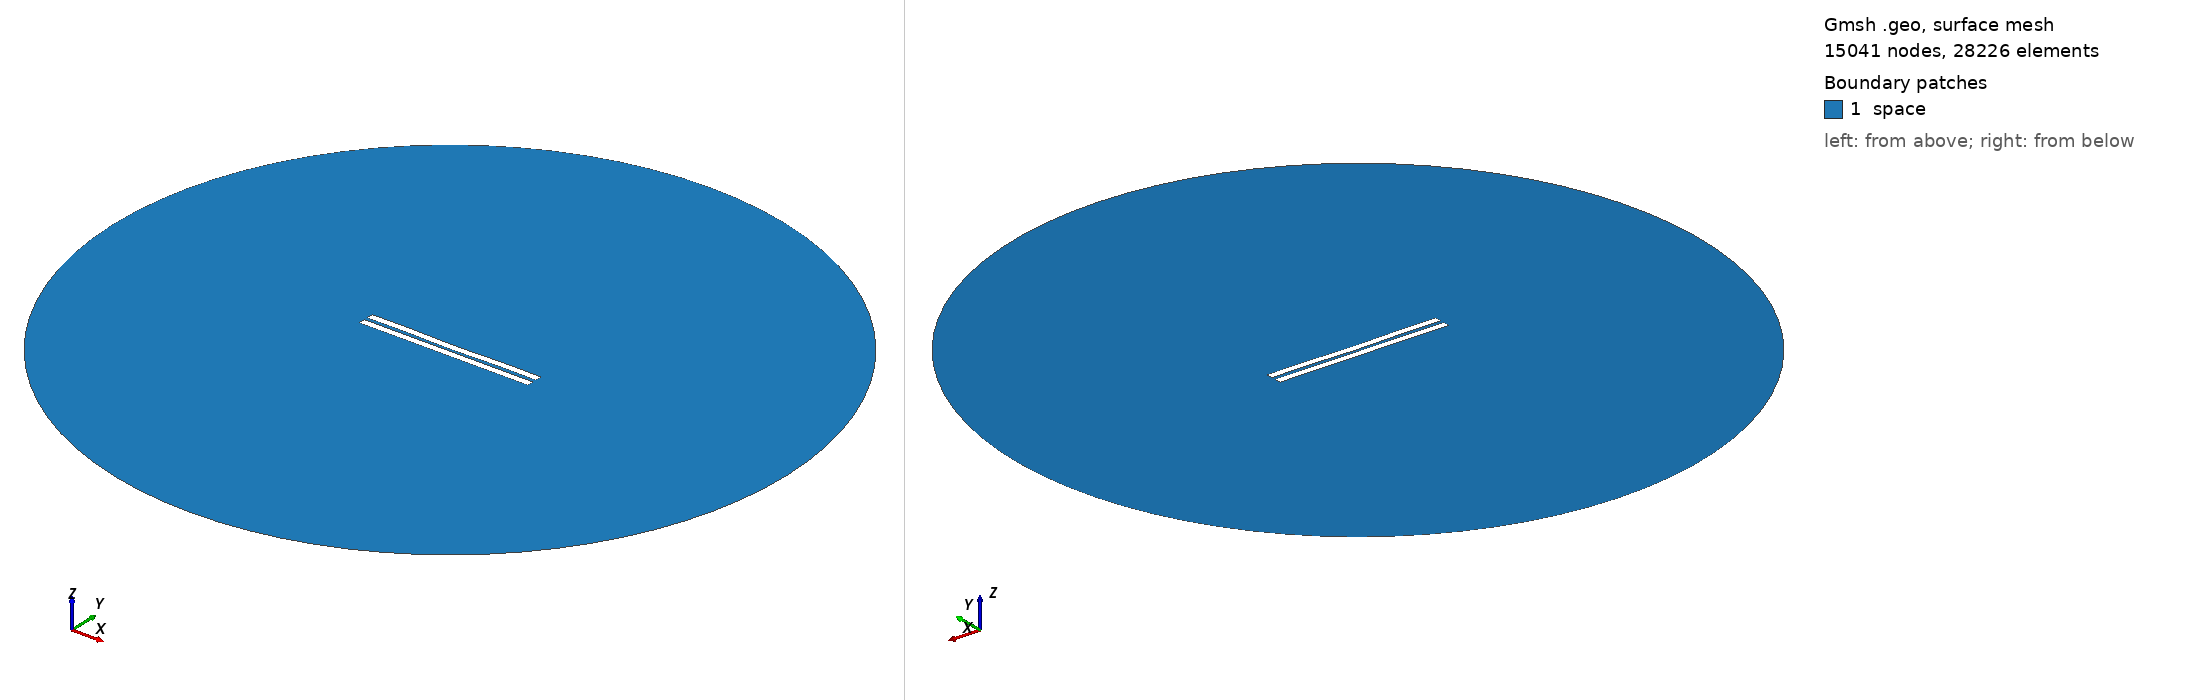

Gmsh geometry script, surface-meshed: 15041 nodes, 28226 surface elements. Boundary patches (legend numbers): 1 space. Left view from above one corner, right view from below the opposite corner. Legend entries are the model's physical surfaces. The drawing asked Gmsh for element sizes between 1% and 20% of the model's largest extent; the script's own settings can give other sizes.

=== 276.geo (drawn) ===
//---------------------------------------
// Geometry kernel
//---------------------------------------

SetFactory("OpenCASCADE");



//---------------------------------------
// Parameters of the geometry
//---------------------------------------

// Overetch of the upper plate
overetch = 0.0;

// Distance between the plates
distance = 2.25;

// Discretization over the x axis (for the deformation)
nx = 50; 

// Length of the plate
L = 100 - overetch; 

// Number of modes
n = 4; 

// 1st mode coefficient
coeff(1) = 0.0;
beta(1) = 0.596864 * 3.1415926535 / L;

// 2nd mode coefficient
coeff(2) = -0.15;
beta(2) = 1.49418 * 3.1415926535 / L;

// 3rd mode coefficient
coeff(3) = 0.0;
beta(3) = 2.50025 * 3.1415926535 / L;

// 4th mode coefficient
coeff(4) = 0.15;
beta(4) = 3.49999 * 3.1415926535 / L;



//---------------------------------------
// Upper plate (deformed rectangle)
//---------------------------------------

// Coordiantes of the upper plate
xmin = -50;
xmax = 50 - overetch;

// Height of the upper plate
yheight = 4 - 2 * overetch;

// Indexes of the points
UpperID[] = {};
LowerID[] = {};
LeftID[] = {};
RightID[] = {};

// Point index
p = 1;

// Horizontal edges
For i In {1:nx}
    x = xmin + (i-1)*(xmax - xmin)/(nx-1);

    y_bottom = distance / 2 + overetch;
    For j In {1:n}
        C = (Cosh(beta(j)*L) + Cos(beta(j)*L)) / (Sinh(beta(j)*L) + Sin(beta(j)*L));
        y_bottom  = y_bottom + coeff(j) * (Cosh(beta(j)*(x+50)) - Cos(beta(j)*(x+50)) - C * (Sinh(beta(j)*(x+50)) - Sin(beta(j)*(x+50))));
    EndFor

    y_top = y_bottom + yheight;

    Point(p) = {x, y_top, 0, 1.0};
    UpperID[i] = p;
    p = p + 1;

    Point(p) = {x, y_bottom, 0, 1.0};
    LowerID[i] = p;
    p = p + 1;
EndFor

// Create point lists
UpperPts[] = {}; LowerPts[] = {};
For i In {1:nx}
  UpperPts[] += {UpperID[i]};
  LowerPts[] += {LowerID[i]};
EndFor

// Build splines
Spline(1) = {UpperPts[]};
Spline(2) = {LowerPts[]};
Line(3) = {LowerPts[nx-1], UpperPts[nx-1]};
Line(4) = {LowerPts[0], UpperPts[0]};

// Build the plane surface
Curve Loop(1) = {2, 3, -1, -4};
Plane Surface(1) = {1};



//---------------------------------------
// Lower plate (rectangle)
//---------------------------------------

// Vertices
Point(1001) = {-50, -1, 0, 1.0};
Point(1002) = { 50, -1, 0, 1.0};
Point(1003) = { 50,  -5, 0, 1.0};
Point(1004) = {-50,  -5, 0, 1.0};

// Edges
Line(5) = {1001, 1002};
Line(6) = {1002, 1003};
Line(7) = {1003, 1004};
Line(8) = {1004, 1001};

// Plane surface
Line Loop(2) = {5, 6, 7, 8};
Plane Surface(2) = {2}; 



//---------------------------------------
// Outer (fictious) boundary
//---------------------------------------

// Points
Point(1005) = {0, 0, 0};       // Center
Point(1006) = {200, 0, 0};     // Start point
Point(1007) = {0, 200, 0};     // 90 degrees
Point(1008) = {-200, 0, 0};    // 180 degrees
Point(1009) = {0, -200, 0};    // 270 degrees

// Circle arcs (each needs start, center, end)
Circle(9) = {1006, 1005, 1007};
Circle(10) = {1007, 1005, 1008};
Circle(11) = {1008, 1005, 1009};
Circle(12) = {1009, 1005, 1006};

// Plane surface for the entire domain
Curve Loop(3) = {9, 10, 11, 12};
Surface(3) = {3};

// Subtract the plates from the whole domain to obtain the actual domain where we want to solve the equations
BooleanDifference{ Surface{3}; Delete; }{ Surface{1}; Surface{2}; Delete; }




//---------------------------------------
// Transfinite Lines/Curves
//---------------------------------------

// Set the number of points on the boundaries
r = 12;
d = 0.15;

// Plates
Transfinite Curve {1} = 50*r/4 Using Progression 1;
Transfinite Line {2} = 50*r Using Progression 1;
Transfinite Curve {3, 4} = 2*r Using Progression 1+d;
Transfinite Line {5} = 50*r Using Progression 1;
Transfinite Line {7} = 50*r/4 Using Progression 1;
Transfinite Line {6} = 2*r Using Progression 1+d;
Transfinite Line {8} = 2*r Using Progression 1-d;

// Outer boundary
Transfinite Line {9, 10, 11, 12} = 20 Using Progression 1;



//---------------------------------------
// Physical groups
//---------------------------------------                

// Physical curves (boundaries)
Physical Line("force_segment", 10) = {2};
Physical Line("upper_plate", 11) = {1, 3, 4};
Physical Line("lower_plate", 12) = {5, 6, 7, 8};
Physical Line("boundary", 20) = {9, 10, 11, 12};

// Physical Surfaces
Physical Surface("space", 30) = {3};



//---------------------------------------
// 6. Generate the Mesh
//---------------------------------------

// 2D mesh generation
Mesh 2;
